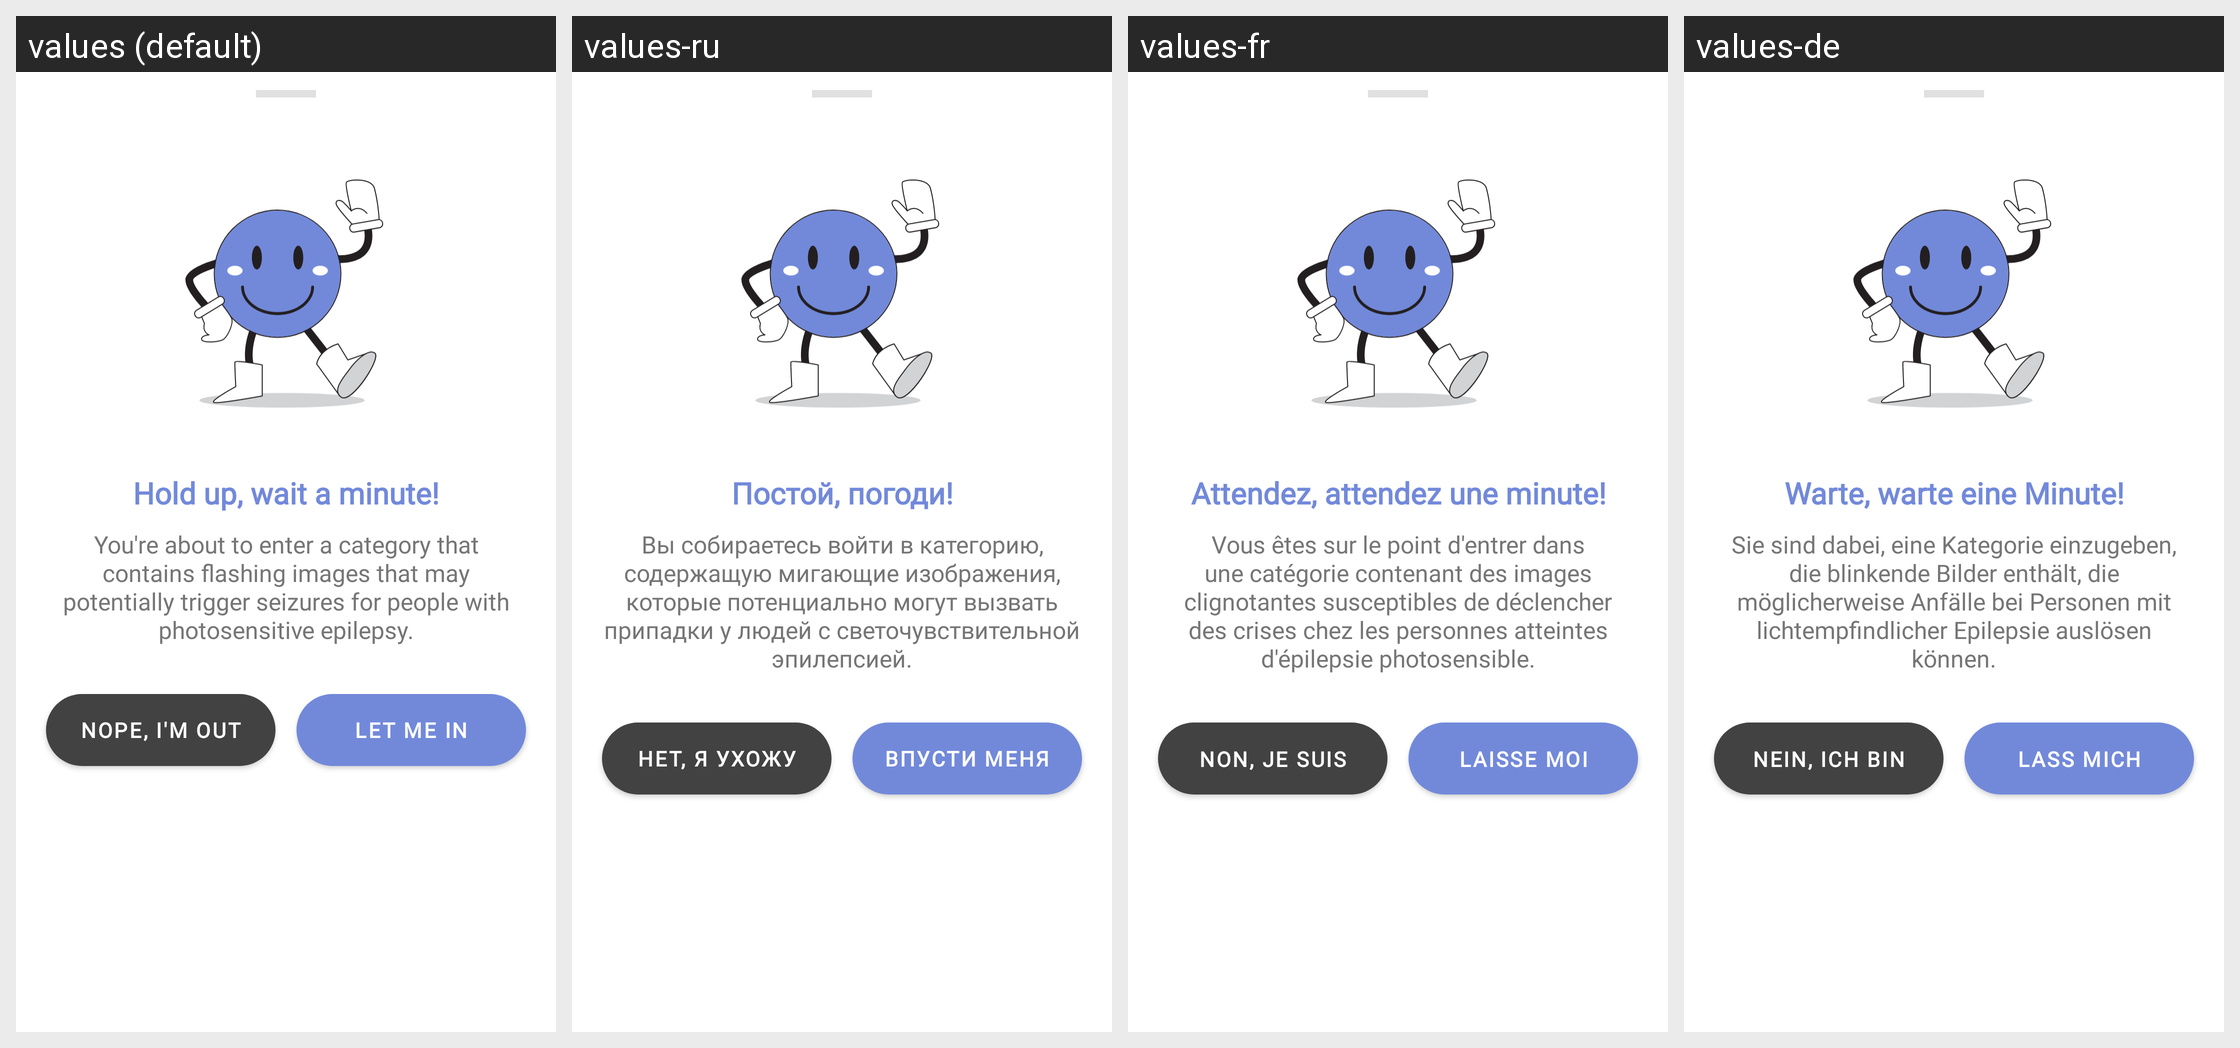

For this localized Android screen grid, give each drawn string resource with its value in every locale shown.
Android screen res/layout/infosheet.xml rendered under 4 locales, left to right: values (default), values-ru, values-fr, values-de. Device: Nexus 5 (rendered at 1080×1920; each locale shown at half size, 540×960, under a caption strip naming it); theme AppTheme.
Other locales in the repository, not shown: values-pl, values-pt, values-tr.
Strings drawn on this screen, with the default value and each locale's value (text and hints the layout hard-codes, and strings that could not be matched under every locale, appear in the picture but are not listed):

animated_emojis_warning_title
  values: Hold up, wait a minute!
  values-ru: Постой, погоди!
  values-fr: Attendez, attendez une minute!
  values-de: Warte, warte eine Minute!

animated_emojis_warning_subtitle
  values: You're about to enter a category that contains flashing images that may potentially trigger seizures for people with photosensitive epilepsy.
  values-ru: Вы собираетесь войти в категорию, содержащую мигающие изображения, которые потенциально могут вызвать припадки у людей с светочувствительной эпилепсией.
  values-fr: Vous êtes sur le point d'entrer dans une catégorie contenant des images clignotantes susceptibles de déclencher des crises chez les personnes atteintes d'épilepsie photosensible.
  values-de: Sie sind dabei, eine Kategorie einzugeben, die blinkende Bilder enthält, die möglicherweise Anfälle bei Personen mit lichtempfindlicher Epilepsie auslösen können.

animated_emojis_warning_btncancel
  values: Nope, I'm out
  values-ru: Нет, я ухожу
  values-fr: Non, je suis sorti
  values-de: Nein, ich bin raus

animated_emojis_warning_btnok
  values: Let me in
  values-ru: Впусти меня
  values-fr: Laisse moi entrer
  values-de: Lass mich rein
